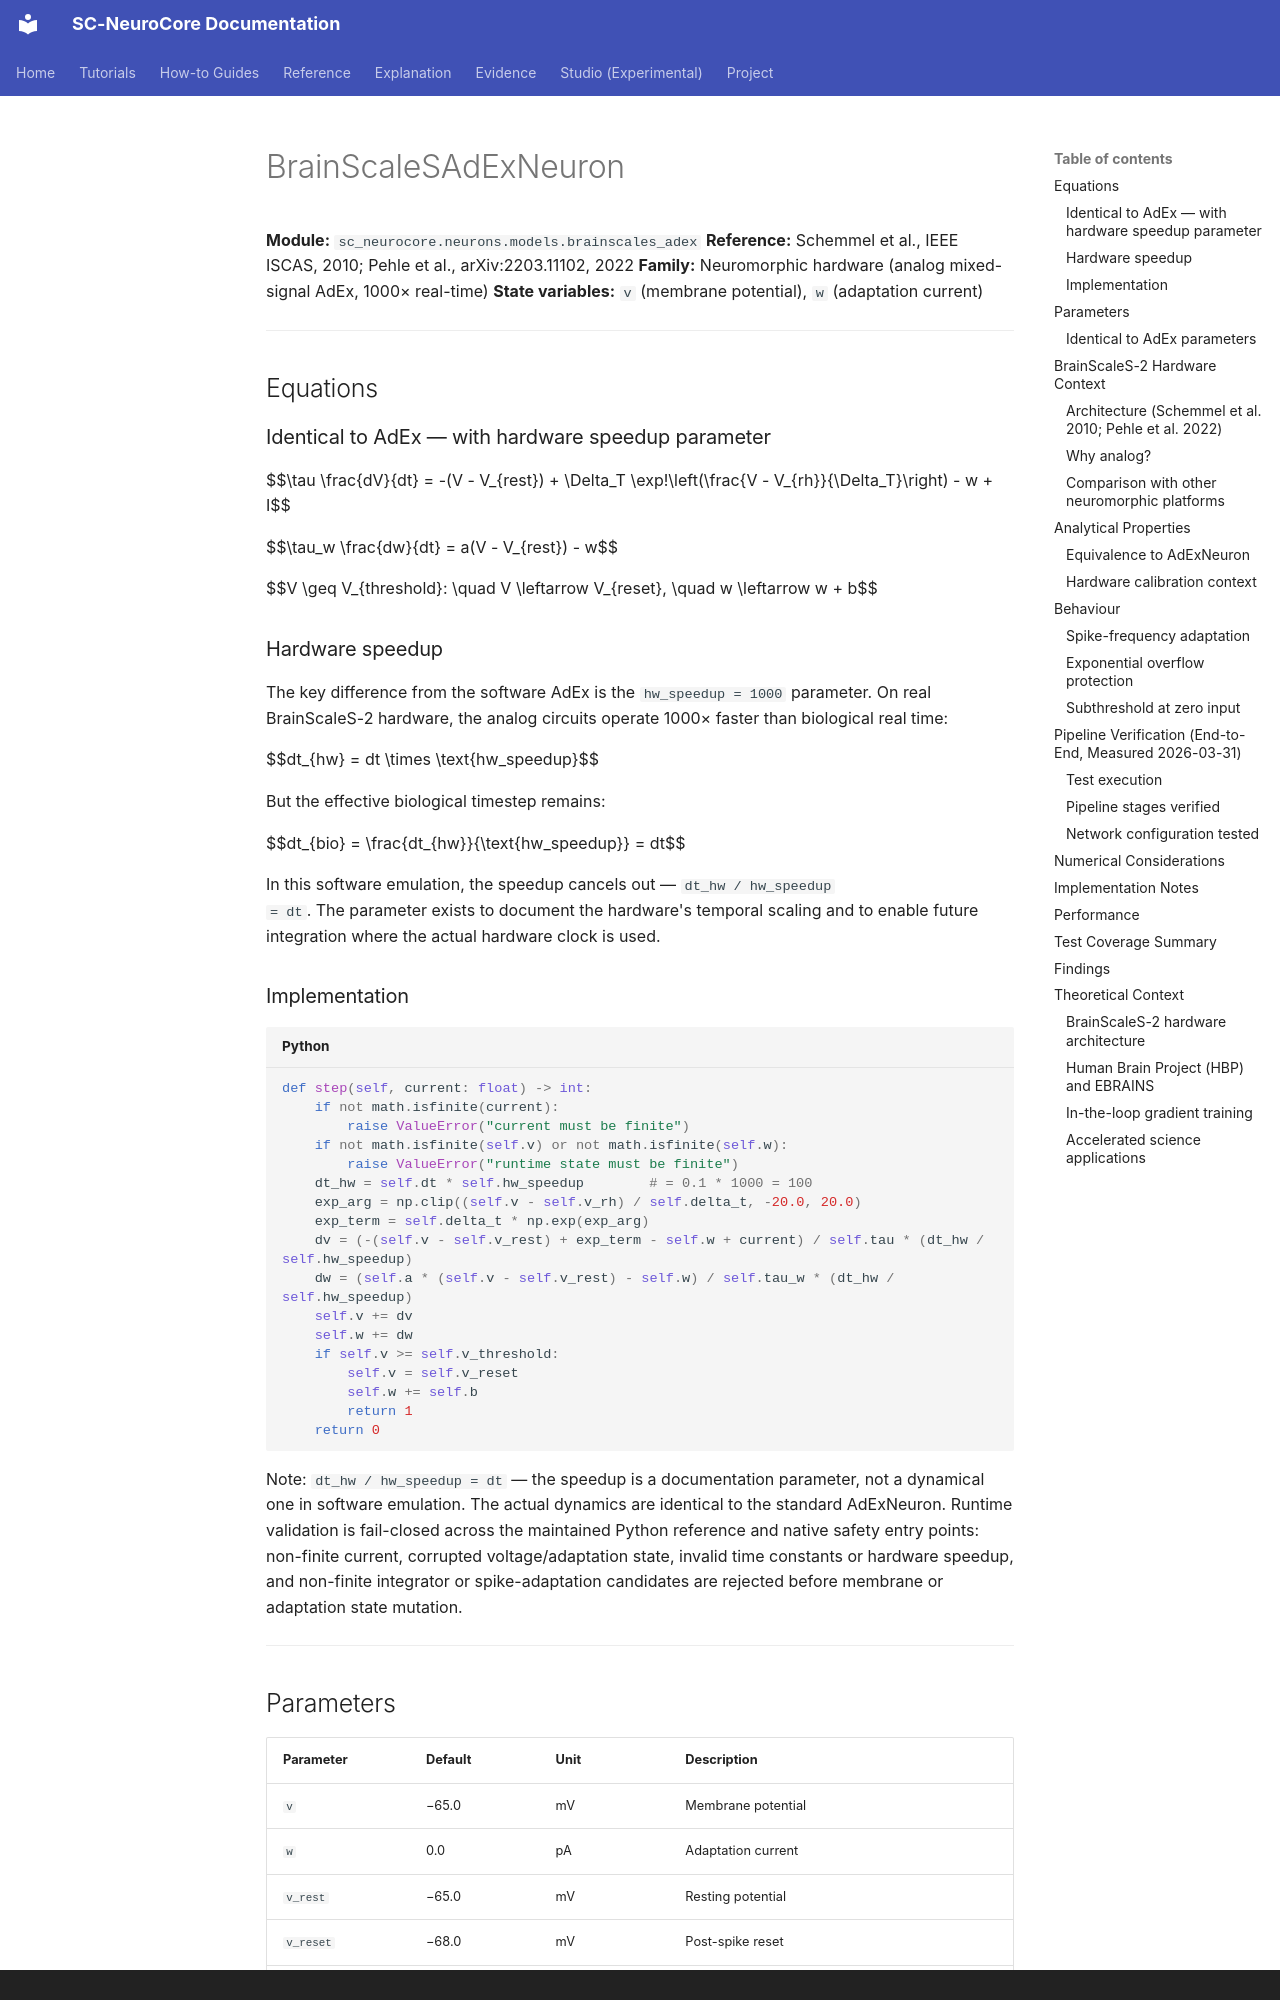

repository: anulum/sc-neurocore · page: api/models/brainscales_adex/index.html · generator: mkdocs · copyright: © Concepts 1996–2026, Code 2020–2026 Miroslav Šotek / ANULUM — All rights reserved. www.anulum.li | protoscience@anulum.li

# BrainScaleSAdExNeuron

**Module:** `sc_neurocore.neurons.models.brainscales_adex`
**Reference:** Schemmel et al., IEEE ISCAS, 2010; Pehle et al., arXiv:2203.11102, 2022
**Family:** Neuromorphic hardware (analog mixed-signal AdEx, 1000× real-time)
**State variables:** `v` (membrane potential), `w` (adaptation current)

---

## Equations

### Identical to AdEx — with hardware speedup parameter

$$\tau \frac{dV}{dt} = -(V - V_{rest}) + \Delta_T \exp\!\left(\frac{V - V_{rh}}{\Delta_T}\right) - w + I$$

$$\tau_w \frac{dw}{dt} = a(V - V_{rest}) - w$$

$$V \geq V_{threshold}: \quad V \leftarrow V_{reset}, \quad w \leftarrow w + b$$

### Hardware speedup

The key difference from the software AdEx is the `hw_speedup = 1000`
parameter. On real BrainScaleS-2 hardware, the analog circuits operate
1000× faster than biological real time:

$$dt_{hw} = dt \times \text{hw\_speedup}$$

But the effective biological timestep remains:

$$dt_{bio} = \frac{dt_{hw}}{\text{hw\_speedup}} = dt$$

In this software emulation, the speedup cancels out — `dt_hw / hw_speedup
= dt`. The parameter exists to document the hardware's temporal scaling
and to enable future integration where the actual hardware clock is used.

### Implementation

```python
def step(self, current: float) -> int:
    if not math.isfinite(current):
        raise ValueError("current must be finite")
    if not math.isfinite(self.v) or not math.isfinite(self.w):
        raise ValueError("runtime state must be finite")
    dt_hw = self.dt * self.hw_speedup        # = 0.1 * 1000 = 100
    exp_arg = np.clip((self.v - self.v_rh) / self.delta_t, -20.0, 20.0)
    exp_term = self.delta_t * np.exp(exp_arg)
    dv = (-(self.v - self.v_rest) + exp_term - self.w + current) / self.tau * (dt_hw / self.hw_speedup)
    dw = (self.a * (self.v - self.v_rest) - self.w) / self.tau_w * (dt_hw / self.hw_speedup)
    self.v += dv
    self.w += dw
    if self.v >= self.v_threshold:
        self.v = self.v_reset
        self.w += self.b
        return 1
    return 0
```

Note: `dt_hw / hw_speedup = dt` — the speedup is a documentation parameter,
not a dynamical one in software emulation. The actual dynamics are
identical to the standard AdExNeuron. Runtime validation is fail-closed across
the maintained Python reference and native safety entry points: non-finite
current, corrupted voltage/adaptation state, invalid time constants or hardware
speedup, and non-finite integrator or spike-adaptation candidates are rejected
before membrane or adaptation state mutation.

---
